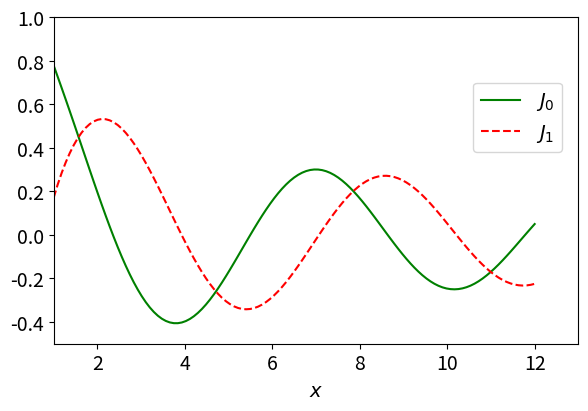

Here is the Python script that generated this plot:
# -*- coding: utf-8 -*-
#!/usr/bin/env python
# Dipole Field
"""
"""
import matplotlib
import numpy as np
import matplotlib.pyplot as plt
import math
#parametros
n=0
n1=1
om0=1.0
xMin= 1.0*om0
xMax=12.0*om0
delta = (xMax-xMin)/120
x = np.arange(xMin, xMax, delta)
#funcao N_s indice espectral potencial K
J=np.sqrt(2/(np.pi*x))*np.cos(x-(n*np.pi/2)-np.pi/4)
J1=np.sqrt(2/(np.pi*x))*np.cos(x-(n1*np.pi/2)-np.pi/4)
matplotlib.rc('font', size= 14)
#matplotlib.rc('font', **{'sans-serif' : 'Arial',
#                               'family' : 'sans-serif'})
plt.plot (x, J, "g-", linewidth=1.5, label="$J_0$")
plt.plot (x, J1, "r--", linewidth=1.5, label="$J_1$")
#limites
plt.xlim (xMin, 13)
plt.ylim (-0.5, 1.0)
plt.xlabel ("$x$")
titulo=u"Funcion"  
#plt.title (titulo)
# Ajustar o tamanho relativo da figura
plt.subplots_adjust(left=0.12, right=0.94, top=0.81, bottom=0.13)
# Onde colocar as legendas
plt.legend(bbox_to_anchor=(0.8, 0.8), loc=2, borderaxespad=0.0, frameon=True)
#salvar figura
figura = 'FuncaoBessel1'
figura=figura.replace ('.', ',')
figura=figura+'.pdf'
plt.savefig(figura)
print(figura)
plt.show()
